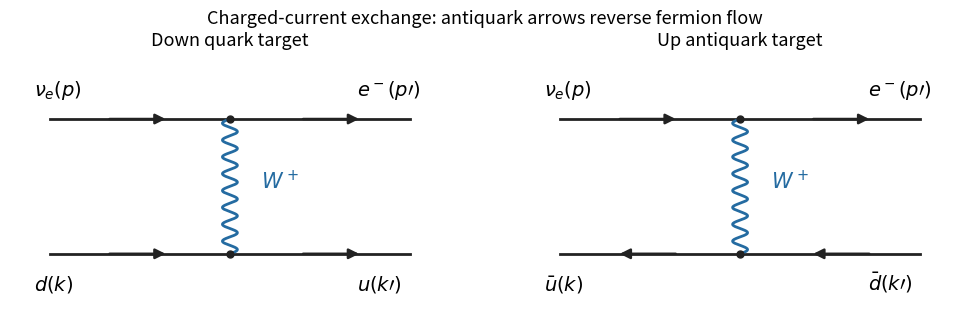

Source code (Python):
"""Generate the opaque 1000x360 two-channel diagram into cwd.
Tested: Python 3.14.4, numpy 2.3.5, matplotlib 3.10.7.
"""
from pathlib import Path
import matplotlib
matplotlib.use('Agg')
import matplotlib.pyplot as plt
import numpy as np
fig,axes=plt.subplots(1,2,figsize=(10,3.6),dpi=100,facecolor='white')
fig.subplots_adjust(left=.025,right=.975,bottom=.11,top=.83,wspace=.16)
for ax,anti in zip(axes,[False,True]):
 ax.set(xlim=(0,1),ylim=(0,1));ax.axis('off')
 for y in [.76,.24]:
  ax.plot([.09,.91],[y,y],color='#222222',lw=2)
  sign=-1 if anti and y==.24 else 1
  for left,right in [(.22,.36),(.66,.80)]:
   if sign<0:left,right=right,left
   ax.annotate('',xy=(right,y),xytext=(left,y),arrowprops=dict(arrowstyle='-|>',mutation_scale=15,color='#222222',lw=1.8))
 t=np.linspace(0,1,600)
 ax.plot(.5+.017*np.sin(2*np.pi*8*t),.24+.52*t,color='#246ba1',lw=2)
 ax.plot([.5,.5],[.24,.76],'o',ms=5,color='#222222')
 ax.text(.055,.85,r'$\nu_e(p)$',fontsize=14)
 ax.text(.79,.85,r'$e^-(p\prime)$',fontsize=14)
 ax.text(.055,.10,r'$\bar u(k)$' if anti else r'$d(k)$',fontsize=14)
 ax.text(.79,.10,r'$\bar d(k\prime)$' if anti else r'$u(k\prime)$',fontsize=14)
 ax.text(.57,.49,r'$W^+$',fontsize=15,color='#246ba1')
 ax.set_title('Up antiquark target' if anti else 'Down quark target',fontsize=13,pad=8)
fig.suptitle('Charged-current exchange: antiquark arrows reverse fermion flow',fontsize=13,y=.96)
fig.savefig(Path.cwd()/'paper-305-neutrino-scattering.png',dpi=100,facecolor='white',transparent=False)
plt.close(fig)
